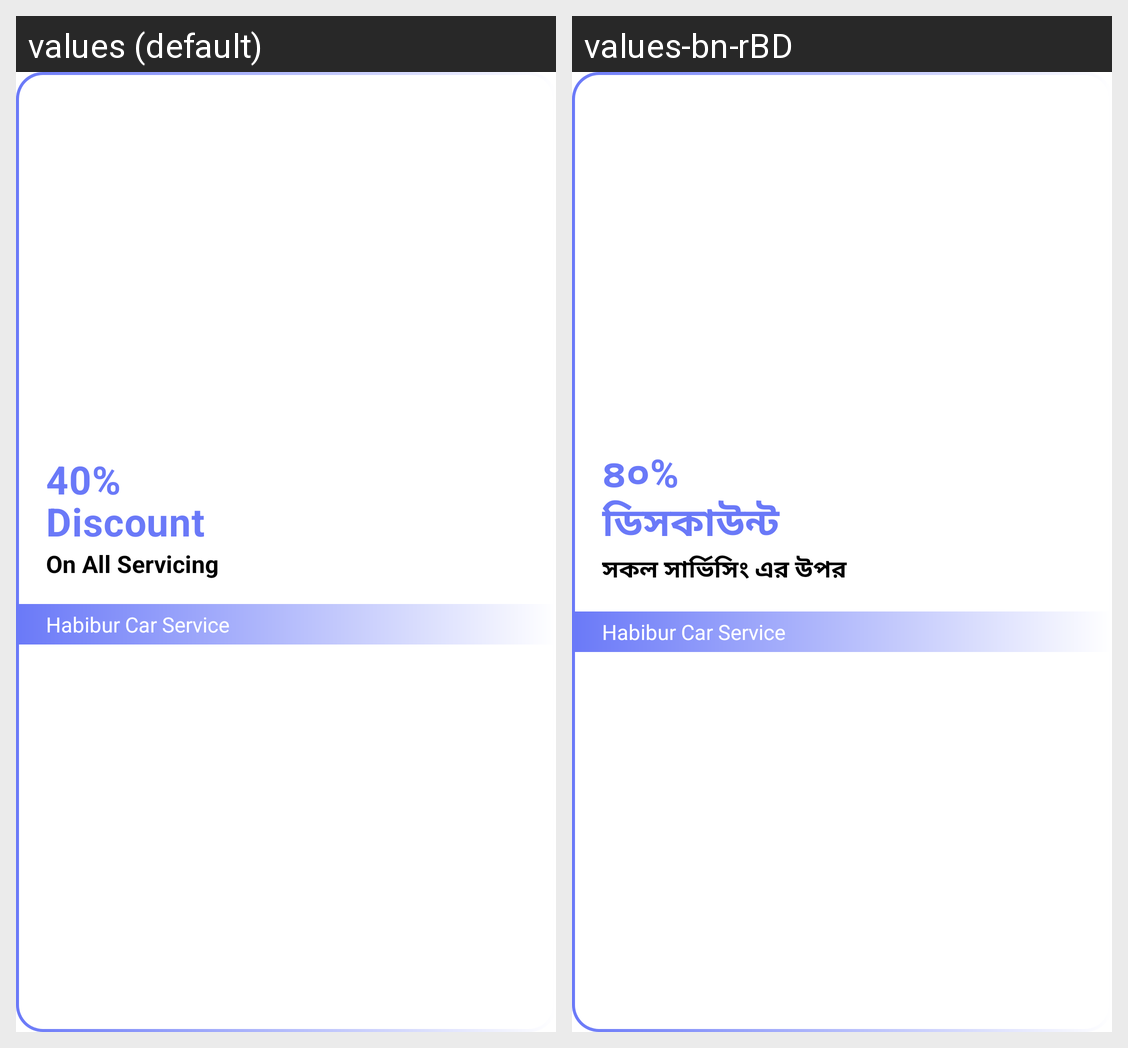

The same Android screen rendered under two of its app's locales, left to right. List the strings drawn on it with the default value and each locale's translation.
Android screen res/layout/view_home_discount.xml rendered under 2 locales, left to right: values (default), values-bn-rBD. Device: Nexus 5 (rendered at 1080×1920; each locale shown at half size, 540×960, under a caption strip naming it); theme Theme.BreakdownAssistance.
Strings drawn on this screen, with the default value and each locale's value (text and hints the layout hard-codes, and strings that could not be matched under every locale, appear in the picture but are not listed):

discount_percentage
  values: 40%
      Discount
  values-bn-rBD: ৪০%
      ডিসকাউন্ট

on_all_servicing
  values: On All Servicing
  values-bn-rBD: সকল সার্ভিসিং এর উপর

company_name
  values: Habibur Car Service
  values-bn-rBD: Habibur Car Service  [not translated; the default value is used]
